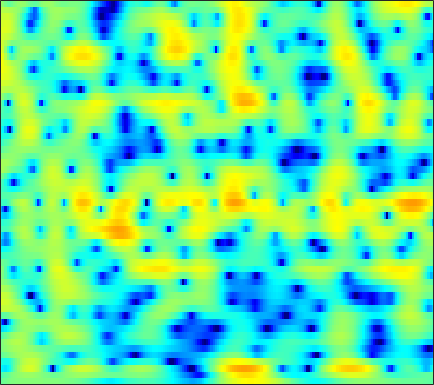

The table this chart was drawn from, first rows:
-1.3501, -1.0994, -0.79742, -0.5359, -0.36596, -0.17198, -0.01432, 0.083179, 0.18715, 0.2622, 0.31208, 0.33504, 0.34931, 0.34696, 0.33796, 0.32001, 0.29403, 0.27193, 0.2406, 0.21095, 0.18072, 0.15898, 0.13046, 0.10071
-2.65, -2.228, -1.694, -1.187, -0.8235, -0.3698, 0.04548, 0.3274, 0.6573, 0.9275, 1.131, 1.237, 1.314, 1.313, 1.262, 1.13, 0.9284, 0.7362, 0.4366, 0.1039, -0.2372, -0.4788, -0.7542, -0.9442
-6.278, -6.888, -7.271, -6.572, -5.368, -3.404, -1.503, -0.2472, 1.163, 2.276, 3.111, 3.566, 3.952, 4.093, 4.04, 3.752, 3.202, 2.6, 1.507, 0.009914, -2.033, -4.094, -8.072, -15.62
-4.663, -4.988, -5.261, -5.037, -4.438, -3.201, -1.768, -0.7223, 0.5254, 1.556, 2.364, 2.818, 3.226, 3.418, 3.427, 3.264, 2.91, 2.523, 1.858, 1.048, 0.1348, -0.5803, -1.505, -2.312
-1.409, -1.148, -0.7962, -0.4322, -0.1443, 0.2579, 0.6686, 0.9714, 1.343, 1.657, 1.896, 2.017, 2.091, 2.071, 1.994, 1.815, 1.552, 1.304, 0.9154, 0.4705, -0.02095, -0.4169, -0.9772, -1.583
-0.3307, 0.009737, 0.431, 0.8023, 1.046, 1.321, 1.534, 1.65, 1.737, 1.738, 1.648, 1.515, 1.256, 0.9145, 0.6133, 0.176, -0.2744, -0.5958, -0.9682, -1.249, -1.428, -1.504, -1.551, -1.572
-0.2105, 0.2736, 0.8533, 1.346, 1.659, 1.995, 2.224, 2.318, 2.328, 2.191, 1.886, 1.531, 0.8707, -0.04246, -0.923, -2.393, -4.22, -5.774, -7.697, -8.363, -7.212, -5.81, -3.984, -2.468
-2.626, -1.98, -1.194, -0.4773, 0.02215, 0.6228, 1.12, 1.41, 1.666, 1.754, 1.651, 1.434, 0.9399, 0.1768, -0.5961, -1.911, -3.552, -4.934, -6.587, -7.071, -5.94, -4.583, -2.777, -1.237
-7.694, -7.494, -6.869, -5.767, -4.742, -3.333, -2.05, -1.225, -0.3364, 0.3058, 0.7099, 0.8708, 0.9222, 0.8208, 0.6728, 0.4109, 0.1193, -0.07646, -0.2441, -0.2497, -0.0882, 0.1293, 0.4991, 0.9062
-12.65, -17.3, -22.61, -13.09, -9.007, -5.491, -3.147, -1.86, -0.5934, 0.28, 0.844, 1.1, 1.264, 1.281, 1.233, 1.117, 0.9916, 0.9237, 0.8937, 0.9428, 1.065, 1.19, 1.373, 1.532
-1.611, -1.766, -1.693, -1.267, -0.76, -0.00454, 0.6872, 1.113, 1.502, 1.672, 1.634, 1.482, 1.106, 0.5594, 0.05769, -0.6674, -1.325, -1.679, -1.845, -1.61, -1.048, -0.5184, 0.196, 0.7682
3.126, 3.129, 3.114, 3.072, 3.004, 2.843, 2.609, 2.365, 1.91, 1.284, 0.4768, -0.2475, -1.39, -2.794, -4.086, -6.288, -9.466, -13.14, -19.71, -13.86, -8.273, -5.55, -2.996, -1.244
4.004, 3.961, 3.785, 3.477, 3.151, 2.579, 1.836, 1.142, 0.03519, -1.288, -2.846, -4.13, -5.861, -7.407, -8.322, -9.201, -9.797, -9.924, -9.444, -8.125, -6.225, -4.691, -2.826, -1.279
3.514, 3.415, 3.134, 2.686, 2.24, 1.488, 0.4928, -0.4295, -1.917, -3.794, -6.262, -8.715, -13.45, -23.06, -28.49, -16.18, -11.49, -9.197, -6.908, -5.073, -3.453, -2.347, -1.008, 0.1394
2.173, 1.998, 1.642, 1.143, 0.6858, -0.02927, -0.8569, -1.548, -2.605, -3.79, -5.077, -6.102, -7.383, -8.187, -8.294, -7.787, -6.69, -5.66, -4.316, -3.04, -1.812, -0.9604, 0.08334, 1.023
0.8504, 0.4651, -0.1658, -0.8866, -1.443, -2.137, -2.691, -3.034, -3.414, -3.734, -3.996, -4.159, -4.333, -4.422, -4.387, -4.167, -3.745, -3.333, -2.638, -1.783, -0.856, -0.1478, 0.7535, 1.582
0.3539, -0.5133, -2.009, -3.836, -5.34, -7.041, -7.556, -7.041, -5.801, -4.68, -3.916, -3.545, -3.324, -3.396, -3.58, -3.876, -4.106, -4.117, -3.623, -2.558, -1.206, -0.1482, 1.196, 2.318
0.6446, -0.3562, -2.212, -4.82, -7.532, -12.18, -12.54, -9.574, -6.217, -3.997, -2.727, -2.258, -2.156, -2.663, -3.536, -5.603, -9.428, -14.8, -17.32, -8.095, -3.339, -0.9768, 1.325, 2.957
-0.7211, -1.04, -1.605, -2.256, -2.679, -3.053, -3.113, -2.89, -2.338, -1.811, -1.355, -1.164, -1.168, -1.451, -1.865, -2.651, -3.437, -3.856, -3.664, -2.503, -0.9723, 0.2, 1.538, 2.555
-3.42, -3.26, -3.102, -2.973, -2.832, -2.572, -2.286, -1.992, -1.558, -1.185, -0.8669, -0.663, -0.4821, -0.4123, -0.3901, -0.3793, -0.3554, -0.2853, -0.01051, 0.3554, 0.8136, 1.203, 1.707, 2.086
-6.112, -6.038, -5.803, -5.314, -4.825, -4.016, -3.104, -2.451, -1.716, -1.028, -0.504, -0.2032, 0.109, 0.3005, 0.3972, 0.5042, 0.5753, 0.678, 0.8489, 1.047, 1.329, 1.522, 1.766, 1.976
-9.192, -10.75, -12.33, -11.25, -9.155, -6.368, -4.046, -2.664, -1.303, -0.2725, 0.452, 0.7813, 1.003, 1.036, 0.9333, 0.6977, 0.4783, 0.369, 0.2993, 0.5084, 0.9247, 1.284, 1.728, 2.119
-7.017, -8.854, -11.13, -9.934, -7.574, -4.478, -2.07, -0.7578, 0.701, 1.65, 2.197, 2.374, 2.244, 1.73, 1.057, -0.2776, -2.025, -3.51, -4.717, -3.871, -1.933, -0.4388, 1.196, 2.262
-2.707, -2.921, -2.947, -2.561, -2.01, -1.104, -0.1015, 0.6089, 1.441, 2.048, 2.329, 2.343, 2.056, 1.296, 0.4259, -1.304, -3.961, -6.529, -9.955, -7.72, -3.96, -1.81, 0.2459, 1.605
-3.928, -4.002, -3.799, -3.387, -2.867, -2.024, -1.17, -0.4688, 0.2615, 0.8013, 1.155, 1.235, 1.157, 0.8234, 0.4577, -0.1487, -0.7753, -1.156, -1.435, -1.182, -0.6683, -0.05498, 0.6266, 1.233
-7.949, -8.729, -8.941, -7.872, -6.5, -4.486, -2.714, -1.595, -0.4504, 0.3517, 0.8844, 1.082, 1.119, 1.009, 0.7942, 0.499, 0.2407, 0.09357, 0.1765, 0.3337, 0.6407, 0.9221, 1.289, 1.526
-10.02, -13.6, -19.85, -13.04, -8.416, -4.553, -1.901, -0.5138, 0.7766, 1.7, 2.112, 2.216, 2.02, 1.493, 0.9254, 0.0129, -0.8183, -1.133, -0.9834, -0.2734, 0.777, 1.387, 2.08, 2.427
-3.389, -3.425, -3.274, -2.546, -1.746, -0.493, 0.6528, 1.382, 2.207, 2.691, 2.861, 2.728, 2.191, 1.056, -0.2303, -3.033, -8.068, -16.29, -11.86, -4.474, -0.7869, 0.9949, 2.419, 3.12
-2.288, -2.197, -2.194, -2.057, -1.928, -1.631, -1.258, -0.9678, -0.4187, -0.1118, 0.1504, 0.1592, -0.03198, -0.542, -1.112, -2.099, -3.083, -3.458, -3.016, -1.73, -0.2887, 0.6945, 1.741, 2.352
-2.842, -3.256, -3.953, -4.786, -5.375, -5.966, -5.968, -5.582, -4.777, -3.818, -2.971, -2.439, -1.932, -1.563, -1.409, -1.179, -0.94, -0.6482, -0.2492, 0.3789, 1.035, 1.507, 2.069, 2.487
-2.457, -3.398, -5.071, -7.652, -10.41, -16.37, -19.73, -14.21, -9.724, -6.822, -5.048, -4.087, -3.148, -2.448, -1.978, -1.388, -0.7449, -0.2473, 0.4678, 1.177, 1.841, 2.31, 2.783, 3.161
-0.234, -0.9852, -2.341, -4.042, -5.494, -7.242, -7.872, -7.435, -6.307, -5.247, -4.517, -4.259, -4.122, -4.114, -3.95, -3.437, -2.458, -1.557, -0.2036, 0.9904, 2.034, 2.657, 3.31, 3.704
1.904, 1.563, 0.9583, 0.3046, -0.2077, -0.813, -1.309, -1.63, -2.024, -2.561, -3.371, -4.335, -6.291, -9.497, -12.96, -14.06, -8.686, -5.463, -2.336, -0.2025, 1.409, 2.233, 3.062, 3.495
1.783, 1.705, 1.555, 1.34, 1.139, 0.841, 0.4584, 0.1419, -0.3883, -1.093, -2.055, -2.969, -4.519, -6.327, -7.432, -7.592, -5.931, -4.322, -2.289, -0.6725, 0.5418, 1.245, 1.889, 2.258
0.1167, 0.2894, 0.4965, 0.6252, 0.6877, 0.695, 0.6359, 0.5449, 0.3181, 0.02455, -0.3874, -0.729, -1.212, -1.616, -1.825, -1.864, -1.652, -1.342, -0.8873, -0.3553, 0.05678, 0.3675, 0.6368, 0.8374
-2.027, -1.513, -0.949, -0.4532, -0.13, 0.2418, 0.5708, 0.7515, 0.9471, 1.045, 1.077, 1.035, 0.9281, 0.7731, 0.6229, 0.4244, 0.2067, 0.05401, -0.1756, -0.3926, -0.5397, -0.6603, -0.6978, -0.6825
-3.963, -3.216, -2.431, -1.723, -1.212, -0.47, 0.2732, 0.828, 1.518, 2.069, 2.481, 2.672, 2.773, 2.676, 2.497, 2.062, 1.442, 0.8209, -0.113, -1.245, -2.311, -3.017, -3.482, -3.433
-4.957, -4.825, -4.822, -4.814, -4.378, -3.119, -1.37, -0.03269, 1.561, 2.827, 3.725, 4.191, 4.511, 4.506, 4.289, 3.687, 2.703, 1.669, -0.2282, -2.822, -6.76, -10.75, -14.74, -10.22
-5.311, -6.361, -9.172, -15.96, -32.68, -10.98, -4.811, -1.94, 0.7402, 2.616, 3.901, 4.539, 5.024, 5.135, 4.953, 4.427, 3.513, 2.58, 0.964, -1.156, -3.662, -5.506, -6.868, -6.498
-4.056, -4.501, -5.244, -5.754, -5.549, -4.39, -2.581, -1.087, 0.5764, 1.986, 3.006, 3.526, 3.933, 4.024, 3.881, 3.484, 2.844, 2.233, 1.325, 0.3073, -0.6794, -1.257, -1.955, -2.451
-2.595, -2.746, -2.874, -2.765, -2.454, -1.778, -0.8088, -0.03239, 0.9579, 1.844, 2.473, 2.773, 2.928, 2.782, 2.534, 1.977, 1.291, 0.7511, 0.03079, -0.4972, -0.9214, -1.069, -1.255, -1.339
-1.748, -2.503, -3.393, -3.683, -3.332, -2.12, -0.6345, 0.4019, 1.648, 2.498, 3.035, 3.194, 3.057, 2.53, 1.881, 0.6708, -0.8443, -2.04, -3.362, -3.818, -3.279, -2.721, -1.782, -1.056
-0.9687, -3.232, -8.396, -23.46, -12.45, -4.689, -0.8513, 1.046, 2.753, 3.774, 4.283, 4.337, 3.991, 3.164, 2.129, 0.1754, -2.814, -6.33, -15.29, -17.89, -8.104, -4.972, -2.478, -1.047
1.353, 0.3519, -0.9263, -1.586, -1.345, -0.202, 1.168, 2.053, 2.969, 3.55, 3.731, 3.642, 3.234, 2.476, 1.688, 0.3427, -1.273, -2.53, -3.901, -4.441, -3.964, -3.412, -2.754, -2.325
2.952, 2.717, 2.417, 2.229, 2.193, 2.26, 2.399, 2.509, 2.573, 2.516, 2.299, 2.034, 1.549, 0.918, 0.4012, -0.3561, -1.118, -1.645, -2.222, -2.686, -3.009, -3.219, -3.561, -4.114
3.997, 3.93, 3.773, 3.573, 3.408, 3.148, 2.85, 2.597, 2.176, 1.642, 1.041, 0.5348, -0.1943, -0.9099, -1.418, -1.997, -2.443, -2.7, -2.976, -3.145, -3.391, -3.591, -3.957, -4.563
4.873, 4.778, 4.565, 4.254, 3.958, 3.496, 2.936, 2.433, 1.653, 0.7225, -0.3896, -1.337, -2.698, -4.023, -4.859, -5.512, -5.56, -5.31, -4.851, -4.396, -4.048, -3.904, -3.862, -3.95
5.483, 5.254, 4.843, 4.34, 3.914, 3.304, 2.623, 2.032, 1.099, -0.06402, -1.617, -3.137, -5.791, -9.62, -13.6, -16.66, -12.39, -9.584, -7.131, -5.676, -4.71, -4.264, -3.867, -3.545
5.759, 5.193, 4.317, 3.395, 2.747, 2.054, 1.569, 1.241, 0.7665, 0.07945, -0.9532, -2.037, -3.928, -6.266, -8.081, -9.17, -8.201, -6.946, -5.69, -4.941, -4.6, -4.582, -4.686, -4.604
5.798, 4.596, 2.481, -0.129, -1.998, -3.064, -2.065, -0.9075, 0.2952, 0.8991, 1.043, 0.912, 0.4846, -0.09165, -0.5038, -0.9562, -1.256, -1.468, -1.808, -2.465, -3.753, -5.186, -8.043, -11.98
4.936, 3.527, 0.8913, -2.999, -6.926, -9.213, -5.058, -2.586, -0.4459, 0.7816, 1.414, 1.634, 1.688, 1.555, 1.408, 1.13, 0.7783, 0.4134, -0.1657, -1.023, -2.286, -3.525, -5.58, -7.365
4.092, 3.396, 2.288, 1.121, 0.3929, -0.2101, -0.351, -0.2495, -0.01617, 0.1732, 0.1968, 0.1284, -0.01181, -0.1595, -0.2761, -0.3933, -0.5025, -0.5738, -0.7657, -1.063, -1.37, -1.622, -2.002, -2.215
4.13, 3.97, 3.608, 3.123, 2.708, 2.122, 1.507, 1.043, 0.3244, -0.4929, -1.368, -2.033, -2.812, -3.298, -3.42, -3.229, -2.773, -2.338, -1.812, -1.34, -0.9934, -0.8375, -0.6891, -0.6627
4.306, 4.464, 4.442, 4.181, 3.824, 3.168, 2.299, 1.477, 0.1069, -1.656, -3.882, -5.883, -8.934, -11.43, -11.32, -9.146, -6.701, -5.193, -3.443, -2.078, -1.097, -0.5401, 0.004804, 0.2643
3.885, 4.179, 4.304, 4.141, 3.842, 3.197, 2.237, 1.279, -0.3356, -2.421, -5.129, -7.694, -12.05, -16.37, -16.29, -12.93, -9.797, -7.772, -5.461, -3.479, -1.873, -0.9158, -0.001065, 0.5721
3.21, 3.457, 3.564, 3.435, 3.206, 2.689, 1.928, 1.171, -0.09851, -1.732, -3.699, -5.404, -7.915, -10.56, -12.46, -14.12, -13.03, -10.69, -7.393, -4.644, -2.517, -1.305, -0.1221, 0.6605
2.525, 2.541, 2.425, 2.234, 2.059, 1.809, 1.506, 1.189, 0.5826, -0.298, -1.547, -2.742, -4.76, -7.471, -10.1, -14.04, -13.17, -9.765, -5.996, -3.381, -1.506, -0.4702, 0.4799, 1.051
1.107, 0.4531, -0.5262, -1.254, -1.391, -0.9431, -0.1759, 0.3772, 0.8714, 1.056, 0.8983, 0.582, -0.0411, -0.7899, -1.28, -1.691, -1.599, -1.2, -0.4821, 0.2581, 0.8375, 1.092, 1.204, 1.056
